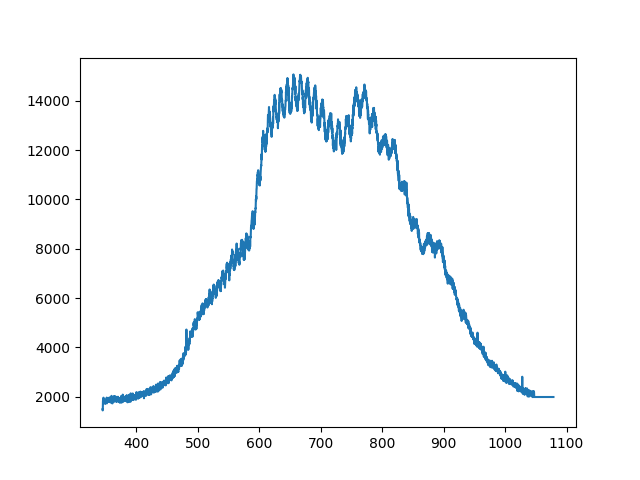

The file beside this chart, header and first rows:
345.16653, 1495.0171874999999
345.4, 1450
345.6, 1509
345.8, 1823
346, 1876
346.3, 1710
346.5, 1855
346.7, 1966
346.9, 1778
347.1, 1851
347.4, 1812
347.6, 1786
347.8, 1870
348, 1745
348.2, 1743
348.4, 1798
348.7, 1792
348.9, 1819
349.1, 1819
349.3, 1837
349.5, 1739
349.8, 1712
350, 1841
350.2, 1829
350.4, 1823
350.6, 1874
350.8, 1833
351.1, 1878
351.3, 1802
351.5, 1913
351.7, 1931
351.9, 1968
352.2, 1745
352.4, 1737
352.6, 1839
352.8, 1815
353, 1790
353.2, 1905
353.5, 1935
353.7, 1847
353.9, 1808
354.1, 1898
354.3, 1831
354.6, 1898
354.8, 1898
355, 1806
355.2, 1853
355.4, 1874
355.6, 1825
355.9, 1913
356.1, 1968
356.3, 1823
356.5, 1935
356.7, 1839
357, 1808
357.2, 1968
357.4, 1911
357.6, 1853
357.8, 1776
358, 1944
358.3, 1929
... 3,779 more rows
